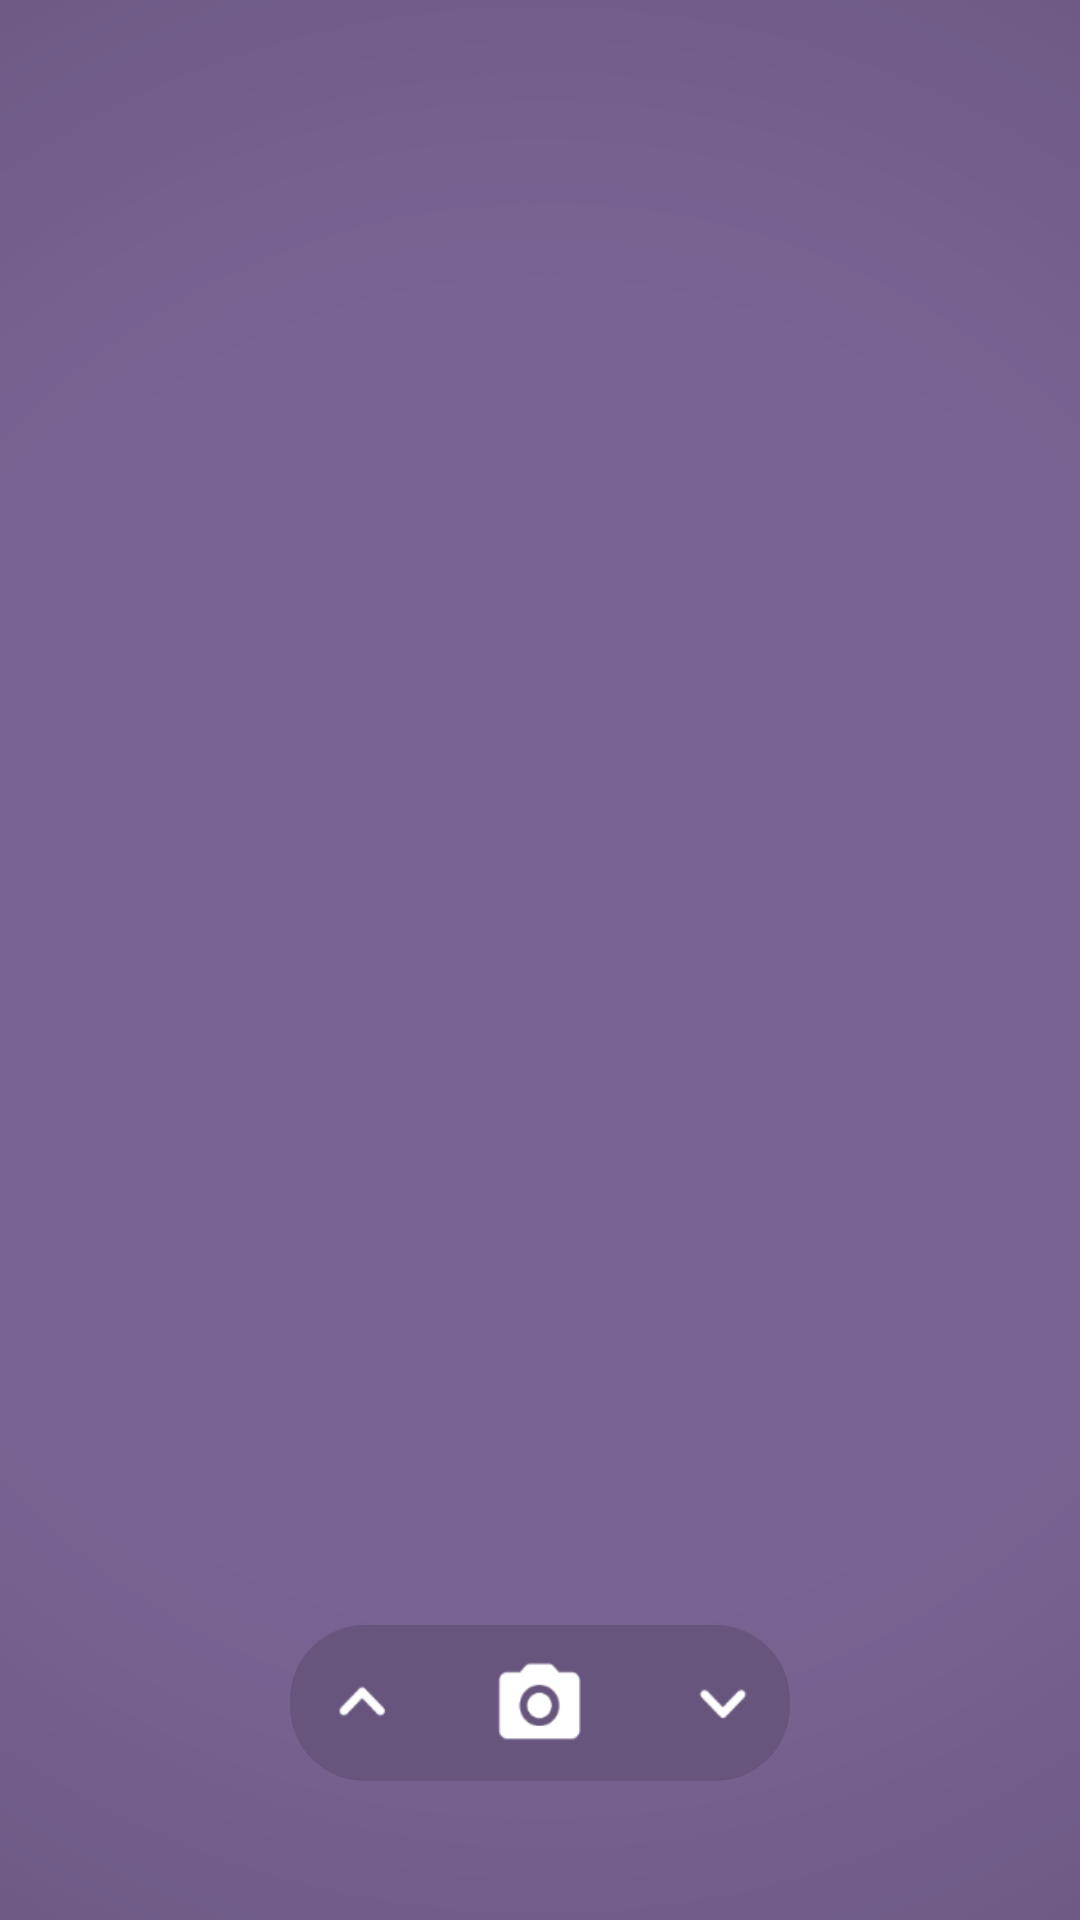

Here is an Android app screen rendered from its layout file. Give the layout XML and the strings, colors and styles it references.
<!-- AndroidManifest.xml: application theme AppTheme -->
<!-- res/layout/frame_estimation_2.xml -->
<?xml version="1.0" encoding="utf-8"?>
<androidx.constraintlayout.widget.ConstraintLayout xmlns:android="http://schemas.android.com/apk/res/android"
    xmlns:app="http://schemas.android.com/apk/res-auto"
    xmlns:tools="http://schemas.android.com/tools"
    android:id="@+id/fe3"
    android:layout_width="match_parent"
    android:layout_height="match_parent"
    android:background="#796392"
    android:fitsSystemWindows="true"
    tools:context=".UI.gallery.Gallery">

    <androidx.constraintlayout.widget.ConstraintLayout
        android:id="@+id/box_01"
        android:layout_width="match_parent"
        android:layout_height="match_parent"
        android:background="@drawable/vignette"
        android:fitsSystemWindows="false"
        app:layout_constraintBottom_toBottomOf="parent"
        app:layout_constraintEnd_toEndOf="parent"
        app:layout_constraintHorizontal_bias="0.5"
        app:layout_constraintStart_toStartOf="parent"
        app:layout_constraintTop_toTopOf="parent" />

    <androidx.constraintlayout.widget.ConstraintLayout
        android:id="@+id/services_fade"
        android:layout_width="0dp"
        android:layout_height="0dp"
        android:background="@drawable/card_shadow"
        android:visibility="invisible"
        android:scaleX="1.185"
        android:scaleY="1.185"
        app:layout_constraintBottom_toBottomOf="parent"
        app:layout_constraintDimensionRatio="0.85:1"
        app:layout_constraintEnd_toEndOf="parent"
        app:layout_constraintStart_toStartOf="parent"
        app:layout_constraintTop_toTopOf="parent"
        app:layout_constraintVertical_bias="0.4">

        <androidx.viewpager2.widget.ViewPager2
            android:id="@+id/services"
            android:layout_width="match_parent"
            android:layout_height="match_parent"
            android:clickable="false"
            android:orientation="horizontal"
            android:scrollbars="none" />
    </androidx.constraintlayout.widget.ConstraintLayout>


    <androidx.constraintlayout.widget.ConstraintLayout
        android:id="@+id/estimation_title_fade"
        android:layout_width="wrap_content"
        android:layout_height="wrap_content"
        android:visibility="invisible"
        app:layout_constraintBottom_toBottomOf="parent"
        app:layout_constraintEnd_toEndOf="parent"
        app:layout_constraintHorizontal_bias="0.5"
        app:layout_constraintStart_toStartOf="parent"
        app:layout_constraintTop_toTopOf="parent"
        app:layout_constraintVertical_bias="0.3">

        <TextView
            android:id="@+id/estimation_title"
            android:layout_width="wrap_content"
            android:layout_height="wrap_content"
            android:fontFamily="sans-serif-medium"
            android:letterSpacing="0.1"
            android:text="@string/estimation"
            android:textColor="@android:color/white"
            android:textSize="33dp"
            app:layout_constraintBottom_toBottomOf="parent"
            app:layout_constraintEnd_toEndOf="parent"
            app:layout_constraintStart_toStartOf="parent"
            app:layout_constraintTop_toTopOf="parent" />
    </androidx.constraintlayout.widget.ConstraintLayout>

    <androidx.constraintlayout.widget.ConstraintLayout
        android:id="@+id/estimation_fade"
        android:layout_width="0dp"
        android:visibility="visible"
        app:layout_constraintBottom_toBottomOf="parent"
        android:layout_height="?android:attr/actionBarSize"
        app:layout_constraintDimensionRatio="3.05:1"
        app:layout_constraintEnd_toEndOf="parent"
        app:layout_constraintHorizontal_bias="0.5"
        app:layout_constraintStart_toStartOf="parent"
        app:layout_constraintTop_toBottomOf="@id/services_fade"
        app:layout_constraintVertical_bias="0.4">

        <androidx.appcompat.widget.AppCompatButton
            android:id="@+id/estimation"
            style="@style/Widget.AppCompat.Button.Borderless"
            android:layout_width="match_parent"
            android:layout_height="match_parent"
            android:background="@drawable/estimation" />
    </androidx.constraintlayout.widget.ConstraintLayout>

    <androidx.constraintlayout.widget.ConstraintLayout
        android:id="@+id/estimation_hint_fade"
        android:layout_width="0dp"
        android:layout_height="0dp"
        android:visibility="invisible"
        app:layout_constraintBottom_toBottomOf="parent"
        app:layout_constraintDimensionRatio="1.45:1"
        app:layout_constraintEnd_toEndOf="parent"
        app:layout_constraintStart_toStartOf="parent"
        app:layout_constraintTop_toTopOf="parent"
        app:layout_constraintVertical_bias="0.525">

        <ImageView
            android:id="@+id/estimation_hint_y"
            android:layout_width="0dp"
            android:layout_height="0dp"
            android:background="@drawable/contacts_hint"
            app:layout_constraintBottom_toBottomOf="parent"
            app:layout_constraintDimensionRatio="1.02:1"
            app:layout_constraintEnd_toEndOf="parent"
            app:layout_constraintStart_toStartOf="parent"
            app:layout_constraintTop_toTopOf="parent" />
    </androidx.constraintlayout.widget.ConstraintLayout>

    <androidx.constraintlayout.widget.ConstraintLayout
        android:id="@+id/estimation_desc_fade"
        android:layout_width="wrap_content"
        android:layout_height="wrap_content"
        android:paddingStart="1dp"
        android:paddingTop="5dp"
        android:visibility="invisible"
        app:layout_constraintEnd_toEndOf="@id/estimation_fade"
        app:layout_constraintStart_toStartOf="@id/estimation_fade"
        app:layout_constraintTop_toBottomOf="@id/estimation_fade">

        <TextView
            android:id="@+id/estimation_desc"
            android:layout_width="wrap_content"
            android:layout_height="wrap_content"
            android:fontFamily="sans-serif"
            android:letterSpacing="0.1"
            android:text="@string/estimation"
            android:textAlignment="center"
            android:textColor="@android:color/white"
            android:textSize="@dimen/textSize"
            app:layout_constraintBottom_toBottomOf="parent"
            app:layout_constraintEnd_toEndOf="parent"
            app:layout_constraintStart_toStartOf="parent"
            app:layout_constraintTop_toTopOf="parent" />
    </androidx.constraintlayout.widget.ConstraintLayout>

</androidx.constraintlayout.widget.ConstraintLayout>
<!-- resources referenced by this layout -->
<resources>
  <dimen name="textSize">8sp</dimen>
  <!-- drawable card_shadow: png bitmap (drawable-xxxhdpi, 91885 bytes) -->
  <!-- drawable contacts_hint: png bitmap (drawable-xxxhdpi, 108115 bytes) -->
  <!-- drawable estimation (drawable-xxxhdpi) -->
  <?xml version="1.0" encoding="utf-8"?>
  <inset xmlns:android="http://schemas.android.com/apk/res/android">
      <ripple android:color="#B2FFFFFF">
          <item>
              <inset android:inset="2dp">
                  <shape
                      android:shape="rectangle"
                      android:tint="#67557d">
                      <corners android:radius="25dp" />
                  </shape>
              </inset>
          </item>
          <item>
              <bitmap android:src="@drawable/icon_estimation" />
          </item>
      </ripple>
  </inset>
  <!-- drawable vignette: png bitmap (drawable-xxxhdpi, 59995 bytes) -->
  <string name="estimation">FREE ESTIMATION</string>
  <style name="AppTheme" parent="Theme.MaterialComponents.Light.NoActionBar">
          
          <item name="colorPrimary">#322045</item>
          <item name="android:windowTranslucentStatus">true</item>
          <item name="android:windowTranslucentNavigation">true</item>
          <item name="android:windowFullscreen">true</item>
          <item name="android:windowDisablePreview">true</item>
      </style>
  <!-- drawable icon_estimation: png bitmap (drawable-xxxhdpi, 1856 bytes) -->
</resources>
